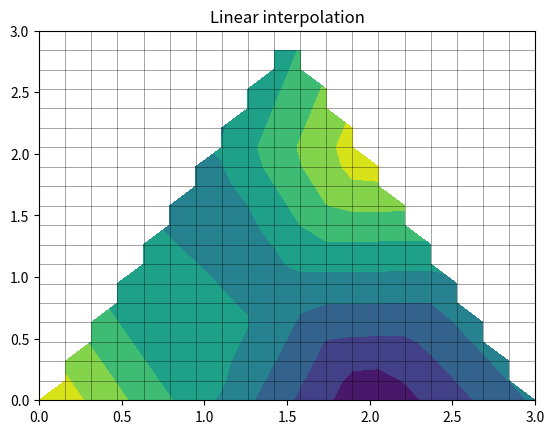

Here is the Python script that generated this plot:
import matplotlib.pyplot as plt
import numpy as np
import matplotlib.tri as mtri

x = np.asarray([0, 1, 2, 3, 0.5, 1.5, 2.5, 1, 2, 1.5])
y = np.asarray([0, 0, 0, 0, 1.0, 1.0, 1.0, 2, 2, 3.0])
triangles = [[0, 1, 4], [1, 2, 5], [2, 3, 6], [1, 5, 4], [2, 6, 5], [4, 5, 7],
             [5, 6, 8], [5, 8, 7], [7, 8, 9]]
triang = mtri.Triangulation(x, y, triangles)

z = np.cos(1.5 * x) * np.cos(1.5 * y)
xi, yi = np.meshgrid(np.linspace(0, 3, 20), np.linspace(0, 3, 20))

interp_lin = mtri.LinearTriInterpolator(triang, z)
zi_lin = interp_lin(xi, yi)

plt.contourf(xi, yi, zi_lin)
plt.plot(xi, yi, 'k-', lw=0.5, alpha=0.5)
plt.plot(xi.T, yi.T, 'k-', lw=0.5, alpha=0.5)
plt.title("Linear interpolation")
plt.show()
